Photos from the image-classification dataset "data" in the GitHub repository arata-toya/pai-final-patrol. Its 3 classes are: crack, normal, stain.

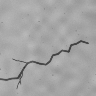
Label: crack

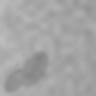
Label: stain

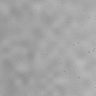
Label: normal

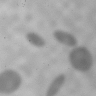
Label: stain

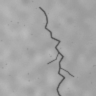
Label: crack

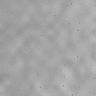
Label: normal
